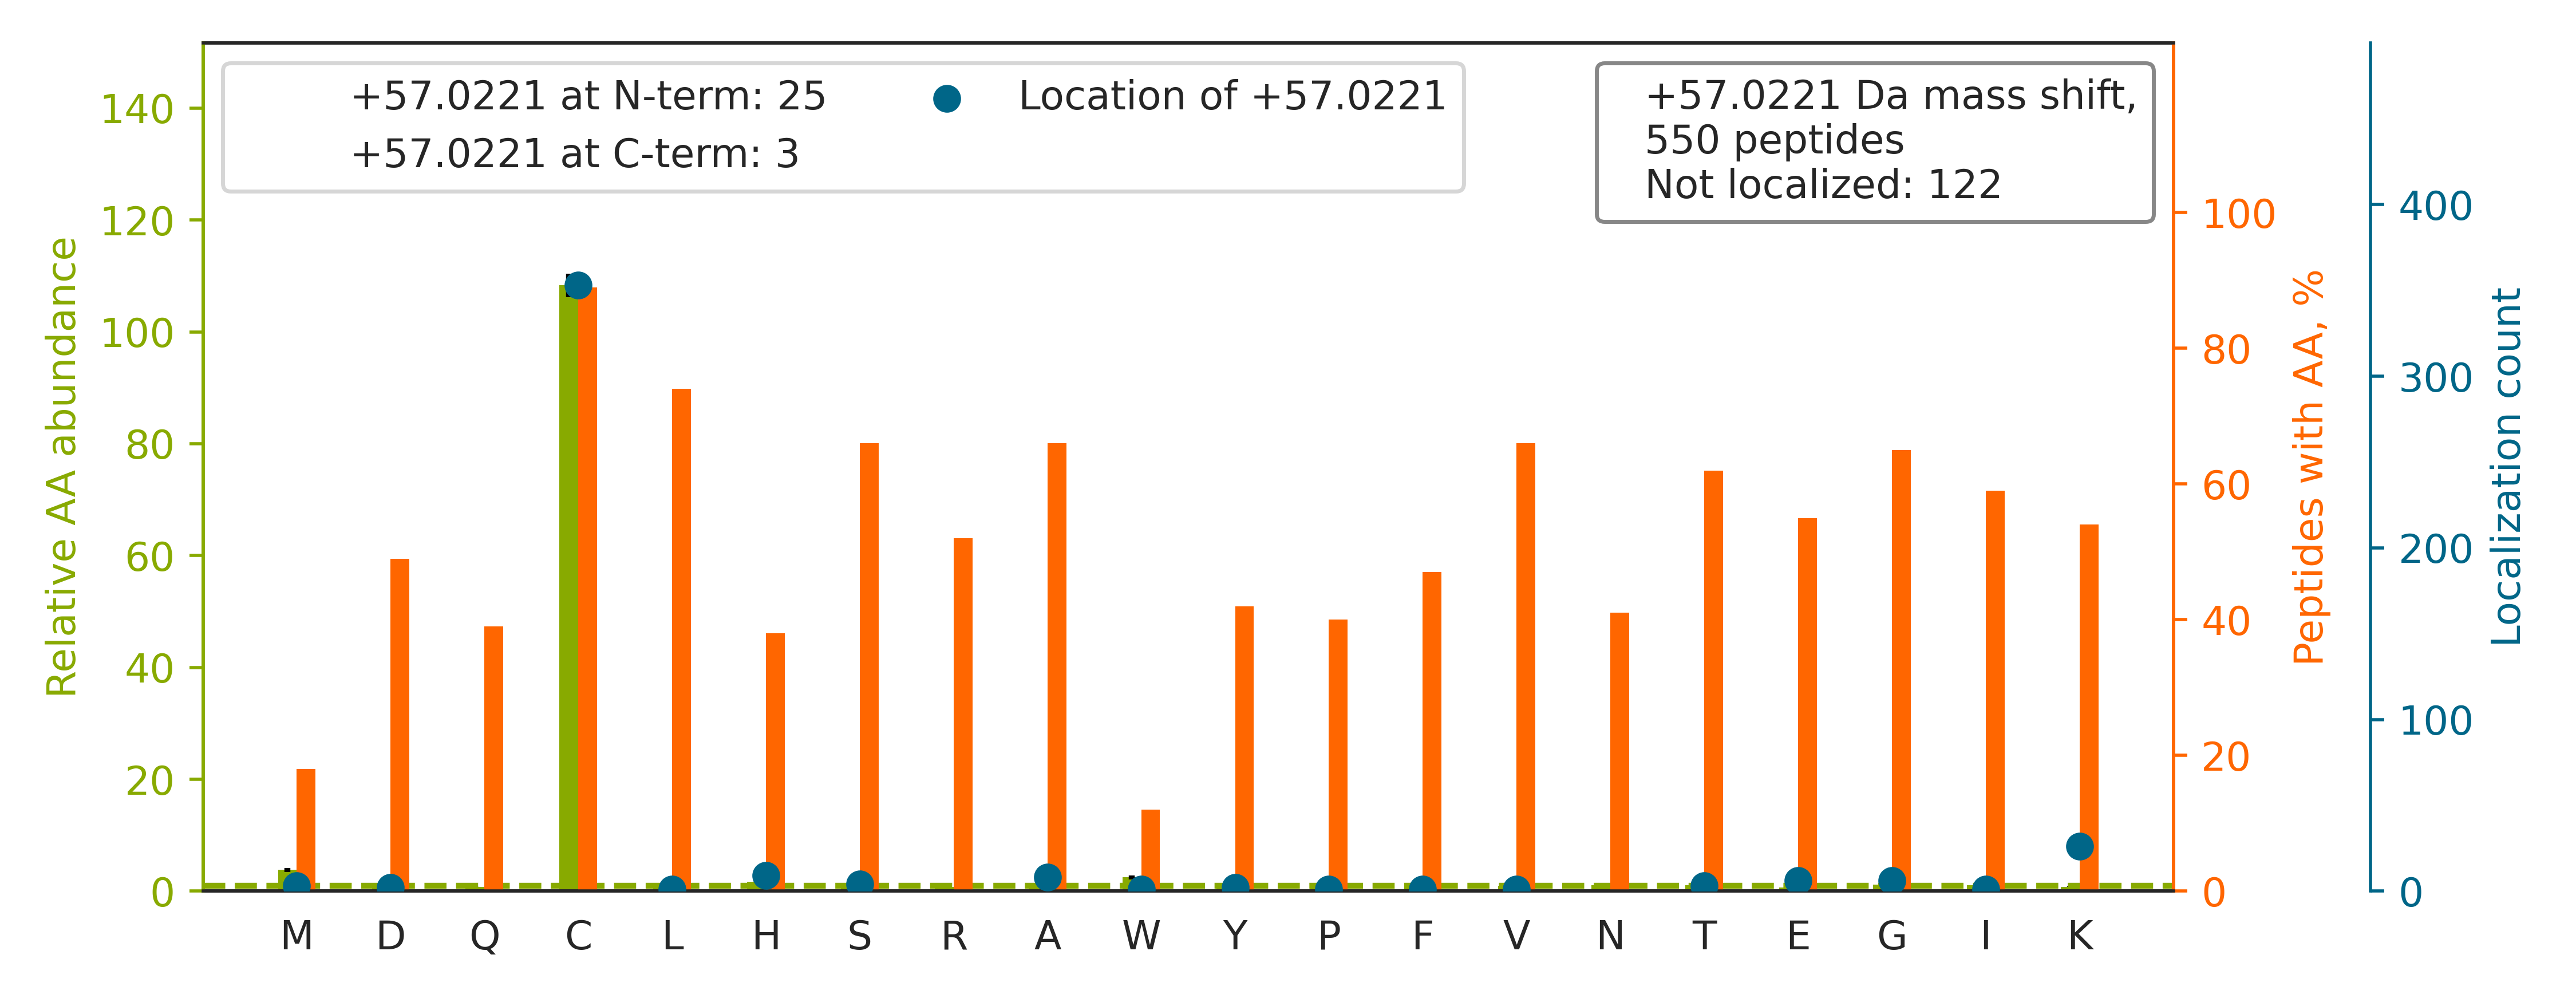

The data file committed next to this chart (first rows):
top isoform	localization score	spectrum
K.HEQNIDC[+57]GGGYVK.L	0.9179	HF170411_DM_GSK591_SILAC_Rev_HelA_EG_pep…
K.TNHIGHTGYLNTVTVSPDGSLCA[+57]SGGK.D	0.9956	HF170411_DM_GSK591_SILAC_Rev_HelA_EG_pep…
R.DEQGAC[+57]AVLAVHLNTLLGERPVQHR.E	0.9893	HF170411_DM_GSK591_SILAC_Rev_HelA_EG_pep…
R.TVYGGGC[+57]SEMLMAHAVTQLANR.T	0.9606	HF170411_DM_GSK591_SILAC_Rev_HelA_EG_pep…
R.YHQC[+57]ATIQLDFQLPIR.F	0.9887	HF170411_DM_GSK591_SILAC_Rev_HelA_EG_pep…
R.TSIC[+57]FQYEVSAVHNLQPTQPSLIR.R	0.9964	HF170411_DM_GSK591_SILAC_Rev_HelA_EG_pep…
R.AWVWNTHADFADEC[+57]PKPELLAIR.F	0.9983	HF170411_DM_GSK591_SILAC_Rev_HelA_EG_pep…
K.WYWTGDVATMNEQGFC[+57]K.I	0.9295	HF170411_DM_GSK591_SILAC_Rev_HelA_EG_pep…
R.STSFRGGM[+57]GSGGLATGIAGGLAGMGGIQNEK.E	0.001904	HF170411_DM_GSK591_SILAC_Rev_HelA_EG_pep…
K.SVILDC[+57]TPTGTHDHYMLEWFLTDR.S	0.9509	HF170411_DM_GSK591_SILAC_Rev_HelA_EG_pep…
R.SLGLYAWDDGSPLALLGGHQGGITHLC[+57]FHPDGN…	1	HF170411_DM_GSK591_SILAC_Rev_HelA_EG_pep…
K.HLYTLDGGDIINALCFS[+57]PNR.Y	0.6209	HF170411_DM_GSK591_SILAC_Rev_HelA_EG_pep…
K.ITYYQNTLTVMINNGFTPDKNDYEFC[+57]AK.V	0.9596	HF170411_DM_GSK591_SILAC_Rev_HelA_EG_pep…
R.SINTEVVAC[+57]SVDSQFTHLAWINTPR.R	0.9576	HF170411_DM_GSK591_SILAC_Rev_HelA_EG_pep…
R.TCATVTIGGINIAEALVSK.G		HF170411_DM_GSK591_SILAC_Rev_HelA_EG_pep…
K.LGCEVLGVS[+57]VDSQFTHLAWINTPR.K	0.02769	HF170411_DM_GSK591_SILAC_Rev_HelA_EG_pep…
K.YLADPSNLFVVSSDFC[+57]HWGQR.F	0.9976	HF170411_DM_GSK591_SILAC_Rev_HelA_EG_pep…
K.QLLHSCT[+57]VIATNILLVDEIMR.A	0.01482	HF170411_DM_GSK591_SILAC_Rev_HelA_EG_pep…
R.LGLALNYSVFYYEIQNAPEQACHLA[+57]K.T	0.02642	HF170411_DM_GSK591_SILAC_Rev_HelA_EG_pep…
R.TEYGDLELCIE[+57]VVDNVQDAIDHIHK.Y	0.9805	HF170411_DM_GSK591_SILAC_Rev_HelA_EG_pep…
R.DGHYGFSEPLTFCSVVD[+57]LINHYR.H	0.3002	HF170411_DM_GSK591_SILAC_Rev_HelA_EG_pep…
R.FQSSAVMALQEASEAYLVGLFED[+57]TNLCAIHAK.…	0.1199	HF170411_DM_GSK591_SILAC_Rev_HelA_EG_pep…
K.NDLSICG[+57]TLHSVDQYLNIK.L	0.941	HF170411_DM_GSK591_SILAC_Rev_HelA_EG_pep…
K.HCIM[+57]QANAEYHQSILAK.Q	0.9998	HF170411_DM_GSK591_SILAC_Rev_HelA_EG_pep…
K.ITVVGVGQVGMAC[+57]AISILGK.S	0.9343	HF170411_DM_GSK591_SILAC_Rev_HelA_EG_pep…
R.TVTTLA[+57]VCISPDHDIYLAAQPR.T	0.745	HF170411_DM_GSK591_SILAC_Rev_HelA_EG_pep…
R.CS[+57]YQPTMEGVHTVHVTFAGVPIPR.S	0.6905	HF170411_DM_GSK591_SILAC_Rev_HelA_EG_pep…
K.SNYQLWHELC[+57]DLISQNPDK.V	0.9306	HF170411_DM_GSK591_SILAC_Rev_HelA_EG_pep…
R.YFAGNLASGGAAGATSLC[+57]FVYPLDFAR.T	0.5877	HF170411_DM_GSK591_SILAC_Rev_HelA_EG_pep…
K.TSSVSLTATFRPQEDFC[+57]FLSSK.K	0.9438	HF170411_DM_GSK591_SILAC_Rev_HelA_EG_pep…
K.GVQVVAC[+57]LSVNDAFVTGEWGR.A	0.9872	HF170411_DM_GSK591_SILAC_Rev_HelA_EG_pep…
R.TVVSGSCAAHSLLITTEGK.L		HF170411_DM_GSK591_SILAC_Rev_HelA_EG_pep…
K.TTPEYVFHC[+57]QSAVMSATFAK.F	0.9532	HF170411_DM_GSK591_SILAC_Rev_HelA_EG_pep…
R.EMSWIADTYASTIGHYDINAHACVTGKPISQGGIHGR.…		HF170411_DM_GSK591_SILAC_Rev_HelA_EG_pep…
R.INALTAASEAAC[+57]LIVSVDETIK.N	0.6408	HF170411_DM_GSK591_SILAC_Rev_HelA_EG_pep…
K.IQHSITAQDHQPTPDSC[+57]IISMVVGQLK.A	0.9458	HF170411_DM_GSK591_SILAC_Rev_HelA_EG_pep…
K.LIAQAC[+57]VSIFPDSGHFNVDNIR.V	0.8018	HF170411_DM_GSK591_SILAC_Rev_HelA_EG_pep…
R.VNPC[+57]IGGVILFHETLYQK.A	0.9978	HF170411_DM_GSK591_SILAC_Rev_HelA_EG_pep…
K.IYHPNINSNGSIC[+57]LDILR.S	0.9964	HF170411_DM_GSK591_SILAC_Rev_HelA_EG_pep…
K.FDTGNLC[+57]MVTGGANLGR.I	0.9881	HF170411_DM_GSK591_SILAC_Rev_HelA_EG_pep…
R.GLGRGGGGPEGGGFPNGAGPAER.A		HF170411_DM_GSK591_SILAC_Rev_HelA_EG_pep…
R.LLYAVNTH[+57]CHADHITGSGLLR.S	0.105	HF170411_DM_GSK591_SILAC_Rev_HelA_EG_pep…
K.ALGFPEGLVIQAYFAC[+57]EK.N	0.04859	HF170411_DM_GSK591_SILAC_Rev_HelA_EG_pep…
K.EVYPHVSTIINIC[+57]LK.Y	0.9955	HF170411_DM_GSK591_SILAC_Rev_HelA_EG_pep…
R.FNAHGDANTIVC[+57]NSK.D	0.9943	HF170411_DM_GSK591_SILAC_Rev_HelA_EG_pep…
K.KGADSLEDFLYHEGYACTSIHGDR.S		HF170411_DM_GSK591_SILAC_Rev_HelA_EG_pep…
K.GPAVGIDLGTTYSC[+57]VGVFQHGK.V	0.9306	HF170411_DM_GSK591_SILAC_Rev_HelA_EG_pep…
K.YTIVVSATASDAAPLQYLAPYSGC[+57]SMGEYFR.D	0.9352	HF170411_DM_GSK591_SILAC_Rev_HelA_EG_pep…
R.LPAVSSVACGASVGYAVTK.D		HF170411_DM_GSK591_SILAC_Rev_HelA_EG_pep…
R.C[+57]PLPRPWALTFSYGR.A	1	HF170411_DM_GSK591_SILAC_Rev_HelA_EG_pep…
K.NYLPAINGIVFLVDC[+57]ADHSR.L	0.9551	HF170411_DM_GSK591_SILAC_Rev_HelA_EG_pep…
R.LGVHPLSCHGWVLGEHGDSSVPVWSGMNVAGVSLK.T		HF170411_DM_GSK591_SILAC_Rev_HelA_EG_pep…
R.GCQLTITFSVPNKDVFQELEK.R		HF170411_DM_GSK591_SILAC_Rev_HelA_EG_pep…
K.LTTPTYGDLNHLVSATMSGVTTC[+57]LR.F	0.9453	HF170411_DM_GSK591_SILAC_Rev_HelA_EG_pep…
R.SHTEEDC[+57]TEELFDFLHAR.D	0.9022	HF170411_DM_GSK591_SILAC_Rev_HelA_EG_pep…
K.LFNISGHVNHPC[+57]TVEEEMSVPLK.E	0.9008	HF170411_DM_GSK591_SILAC_Rev_HelA_EG_pep…
K.THEAEIVEGENHTYC[+57]IR.F	0.9196	HF170411_DM_GSK591_SILAC_Rev_HelA_EG_pep…
R.GIFPVLCKDPVQEAWAEDVDLR.V		HF170411_DM_GSK591_SILAC_Rev_HelA_EG_pep…
K.THNSSLEYNIFEGMEC[+57]R.G	0.02222	HF170411_DM_GSK591_SILAC_Rev_HelA_EG_pep…
R.SLYEGFC[+57]LGFLTQLDR.A	0.9966	HF170411_DM_GSK591_SILAC_Rev_HelA_EG_pep…
... 490 more rows
